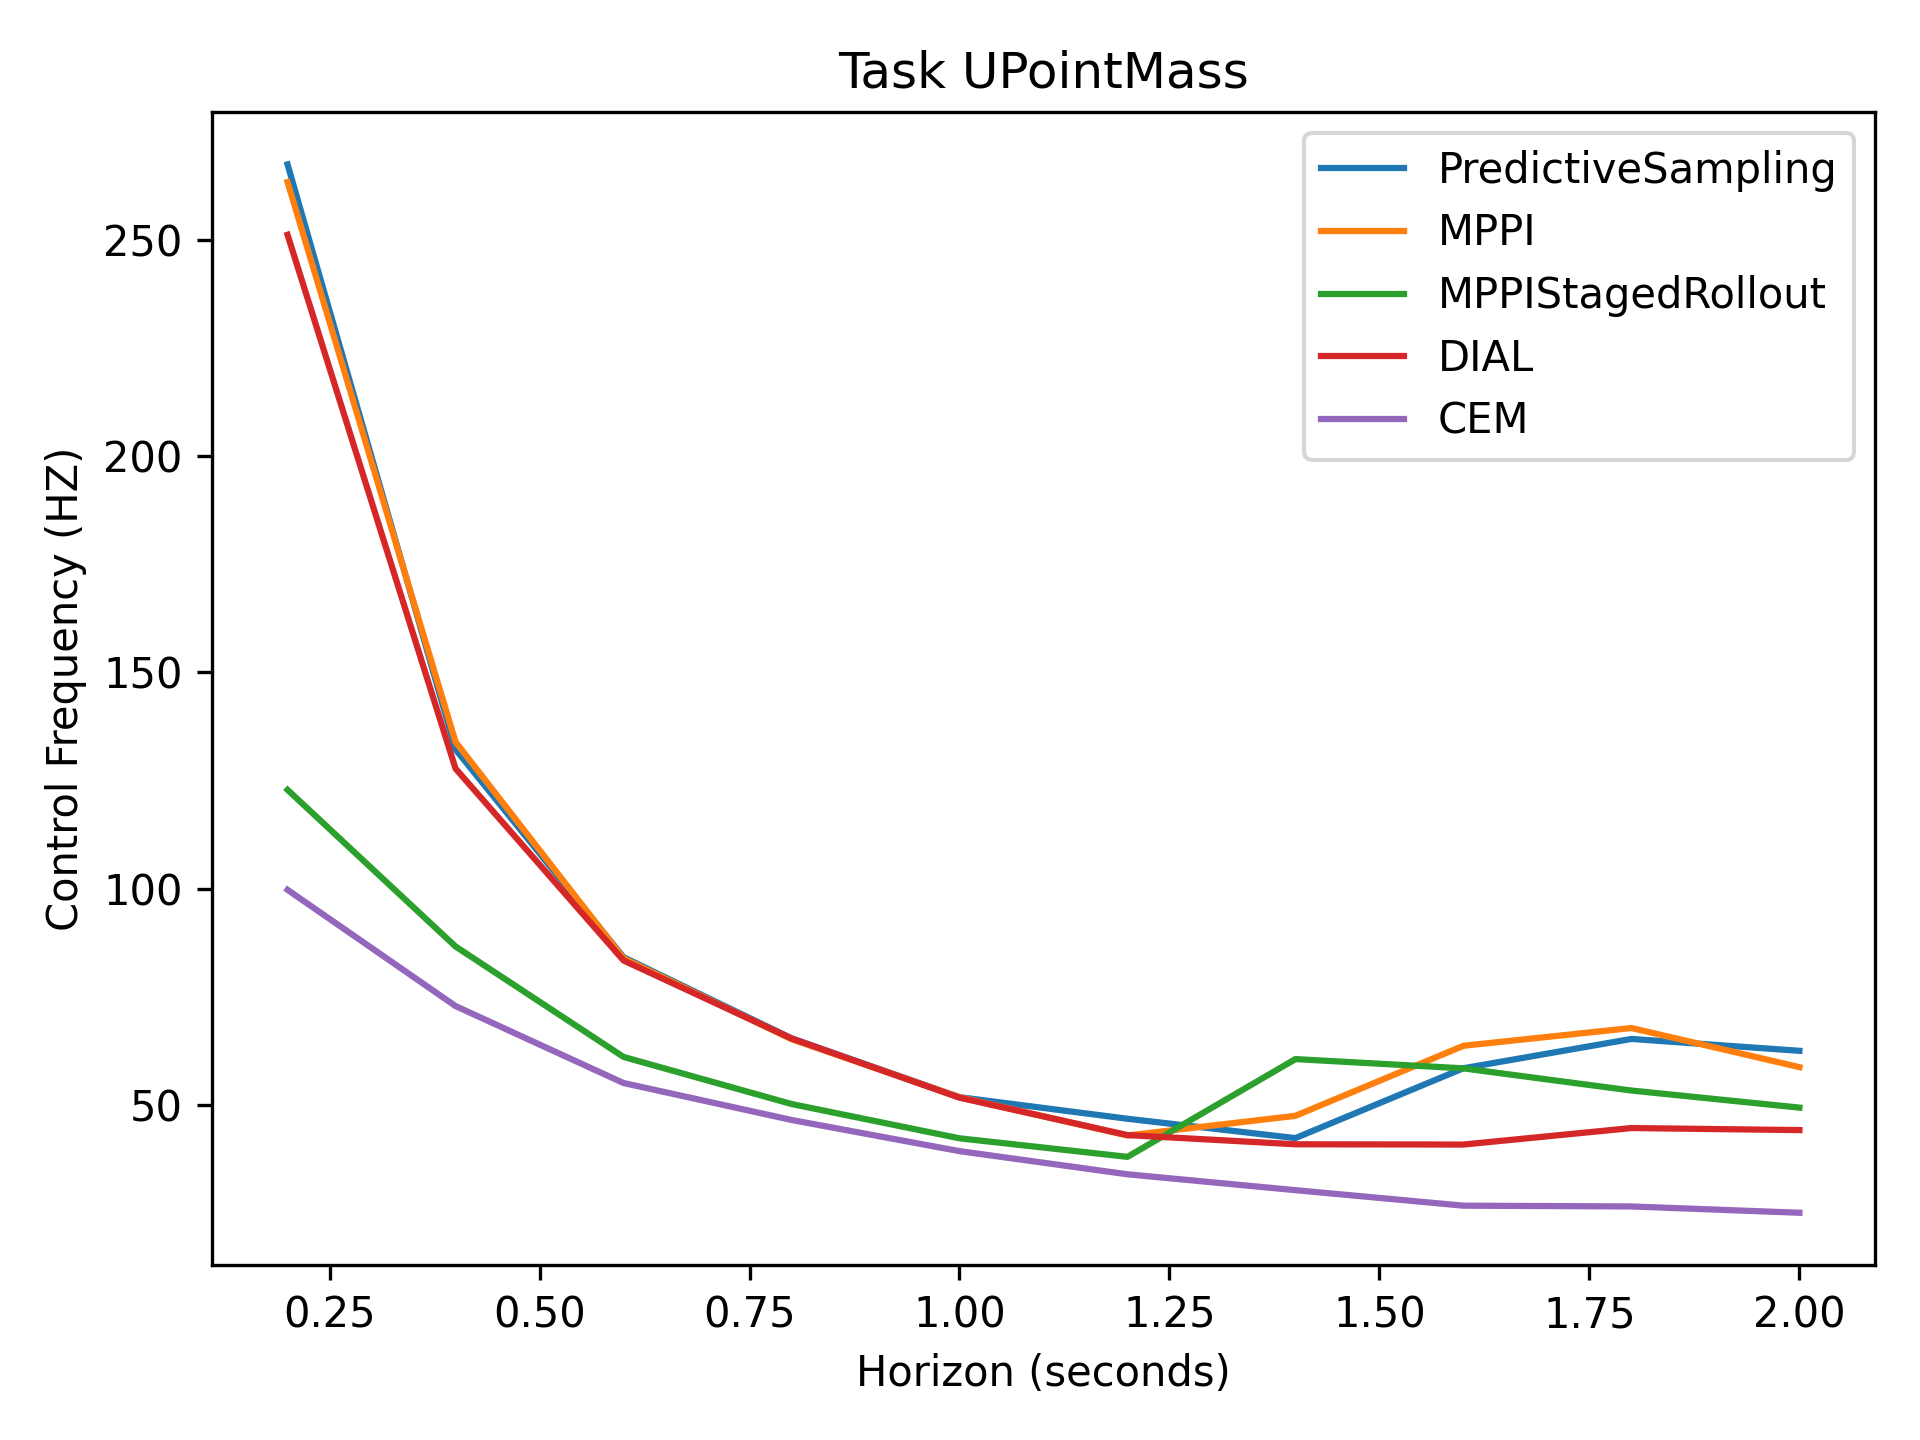

Values plotted in this chart, from the file beside it:
2.67e+02, 1.32e+02, 8.41e+01, 6.54e+01, 5.18e+01, 4.68e+01, 4.23e+01, 5.84e+01, 6.52e+01, 6.25e+01
2.63e+02, 1.34e+02, 8.39e+01, 6.52e+01, 5.18e+01, 4.29e+01, 4.75e+01, 6.36e+01, 6.78e+01, 5.87e+01
1.23e+02, 8.66e+01, 6.11e+01, 5.02e+01, 4.22e+01, 3.80e+01, 6.06e+01, 5.84e+01, 5.33e+01, 4.93e+01
2.51e+02, 1.28e+02, 8.34e+01, 6.53e+01, 5.16e+01, 4.30e+01, 4.09e+01, 4.08e+01, 4.46e+01, 4.41e+01
9.97e+01, 7.28e+01, 5.50e+01, 4.65e+01, 3.93e+01, 3.39e+01, 3.03e+01, 2.67e+01, 2.65e+01, 2.50e+01
